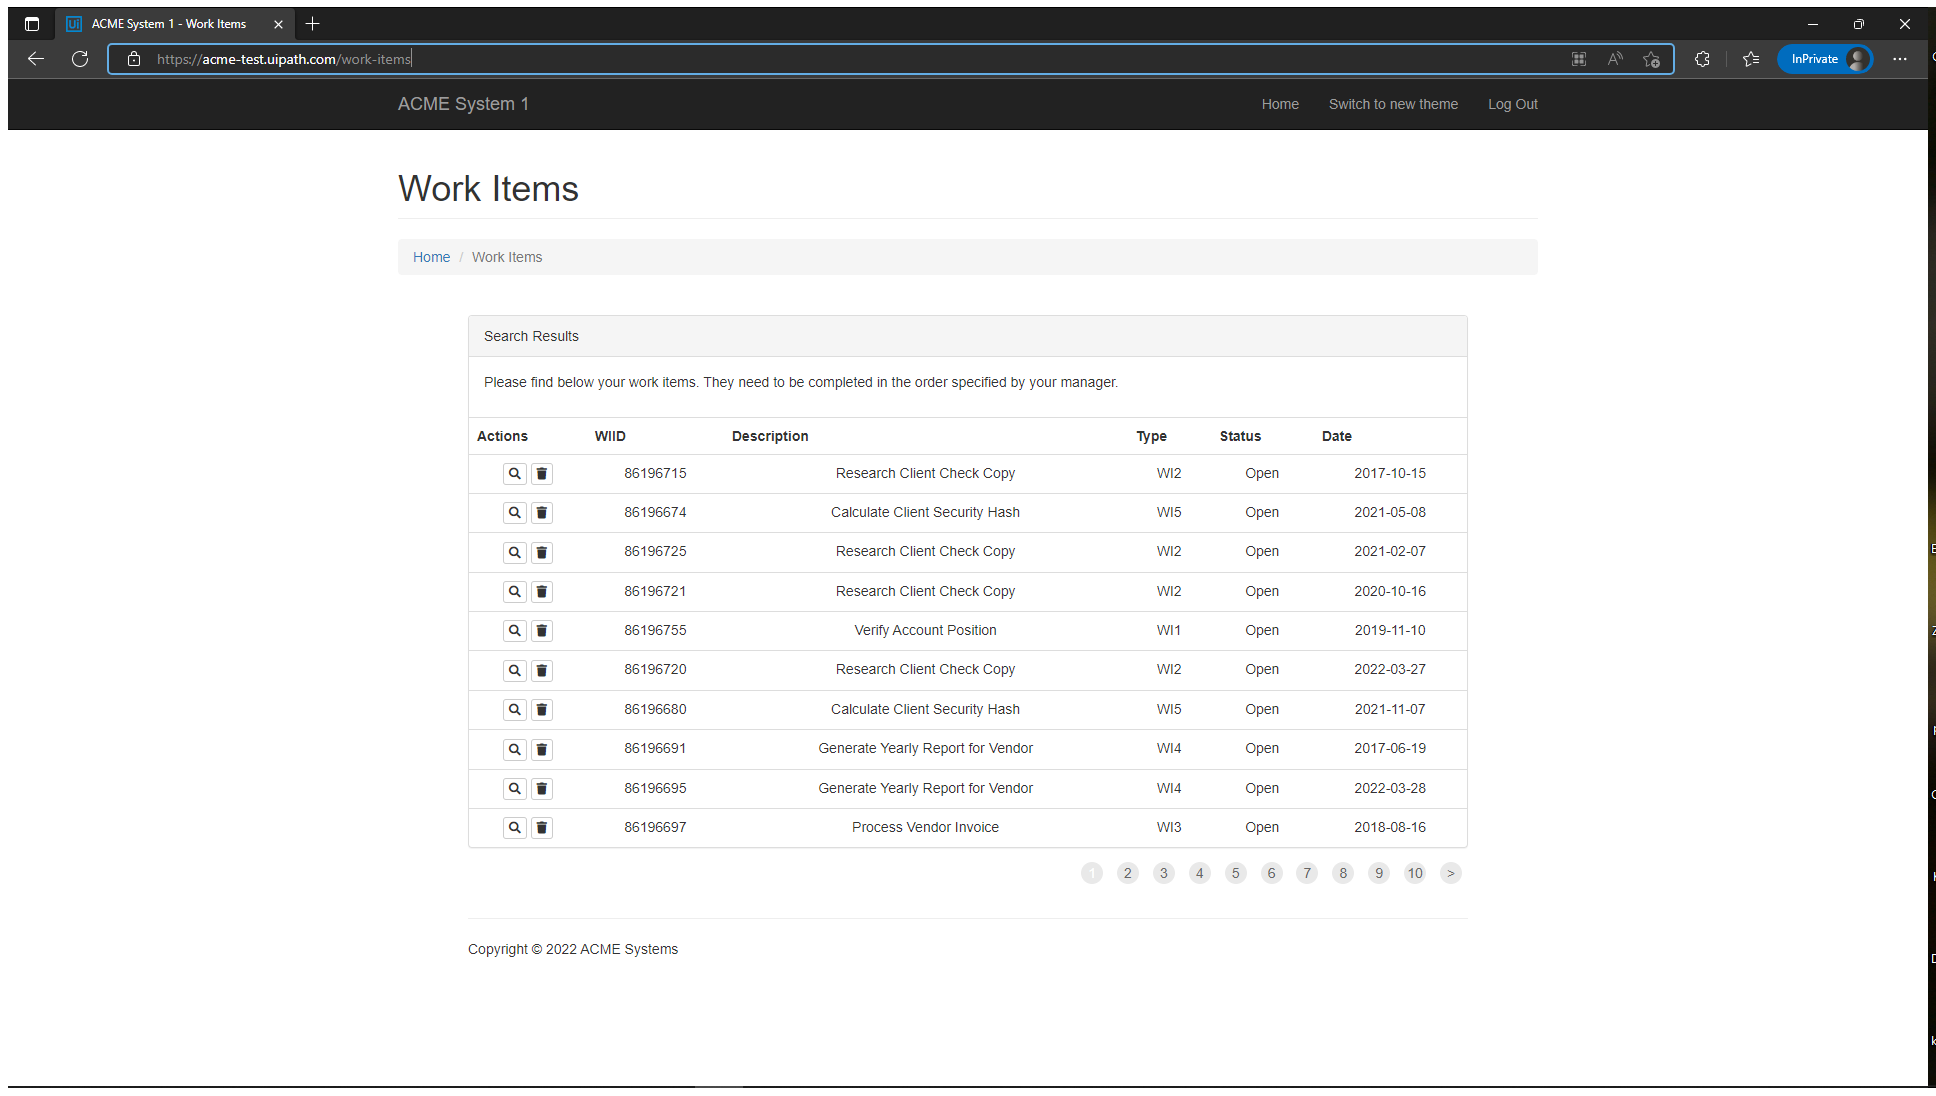
Task: Generate the Security Hash for each Client based on their
personal information. 
Workflow: System1_ExtractWorkItemsWI5

Step 1: Use Application/Browser (msedge.exe)

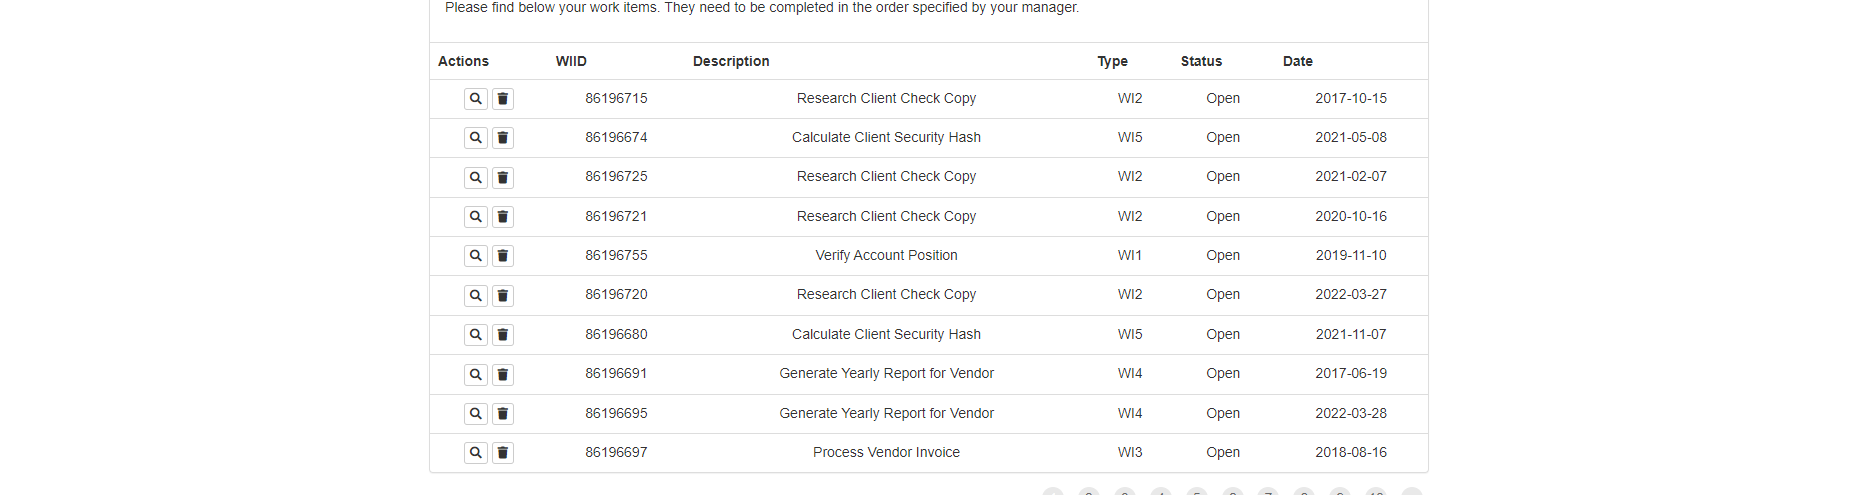
Step 2: get-text